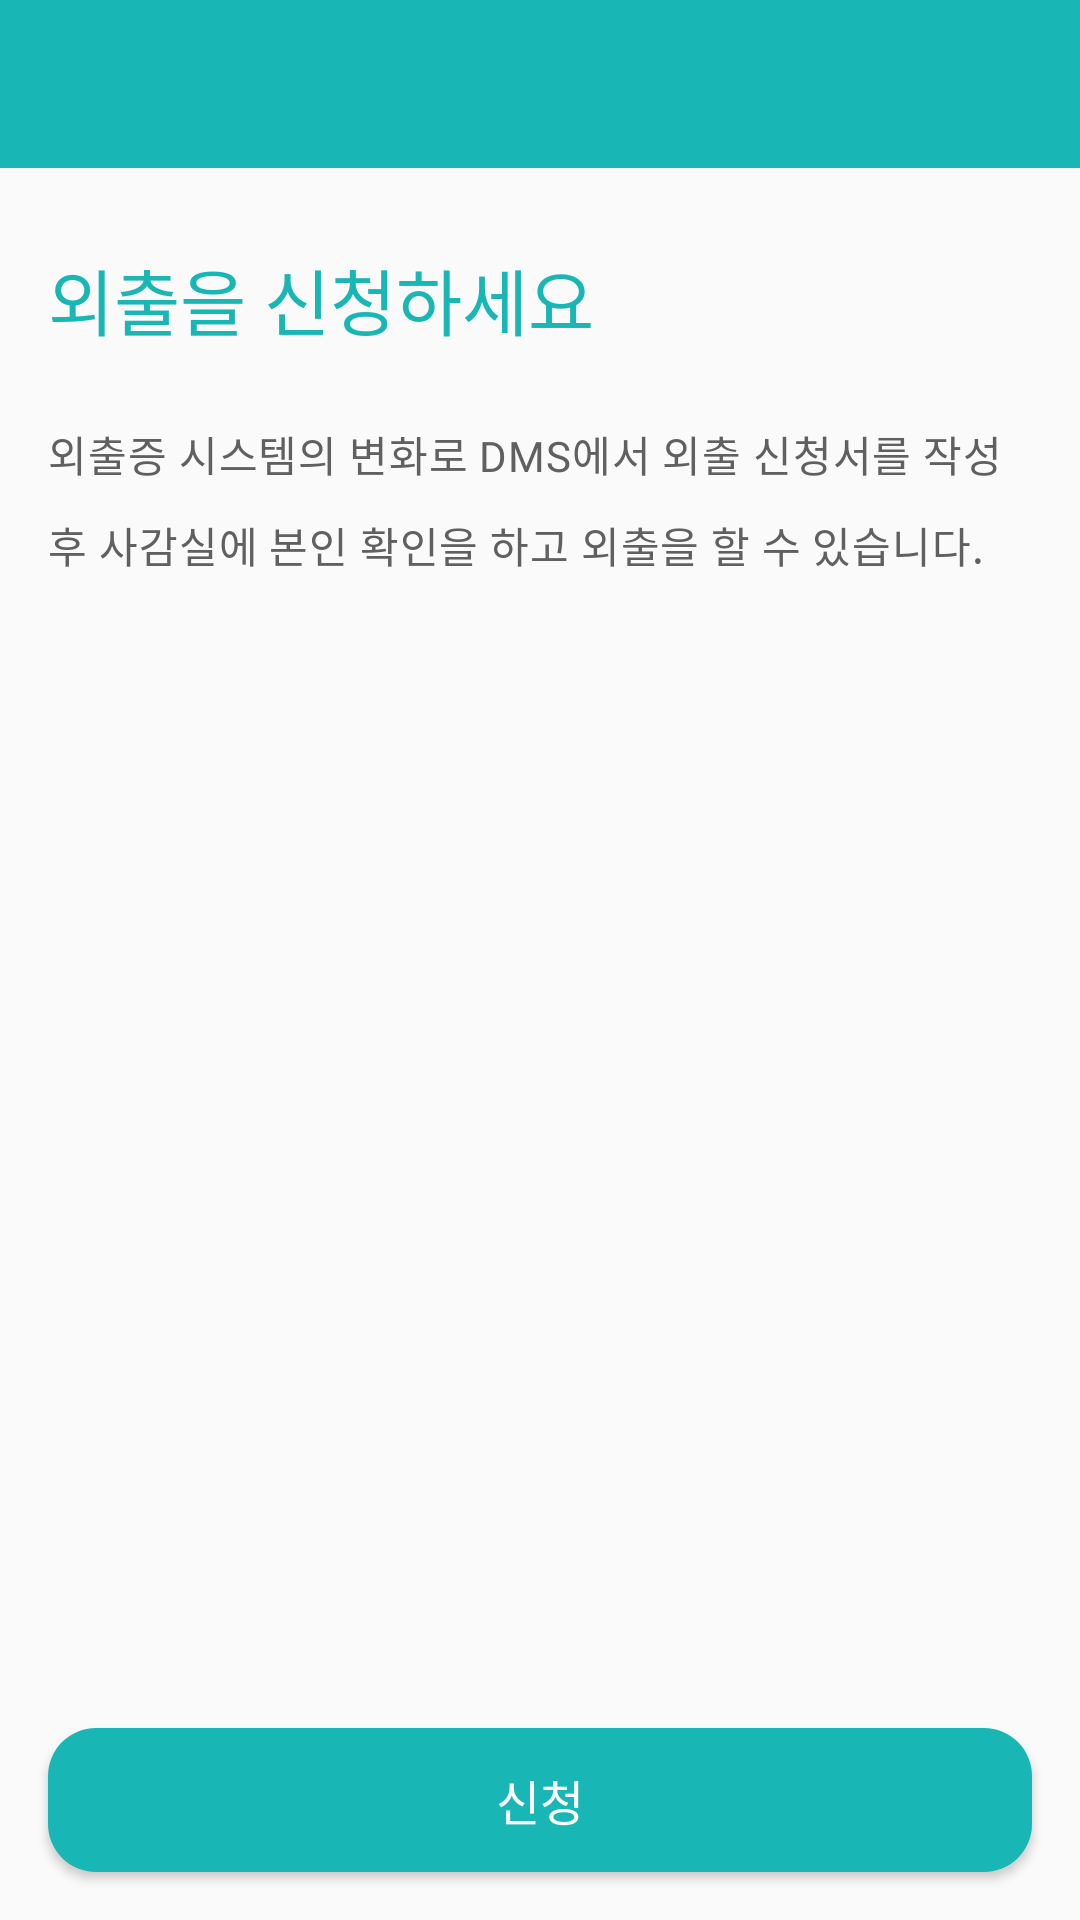

The Android layout XML behind this screen, and the referenced resources:
<!-- AndroidManifest.xml: application theme AppTheme -->
<!-- res/layout/activity_apply_going.xml -->
<?xml version="1.0" encoding="utf-8"?>
<layout
        xmlns:android="http://schemas.android.com/apk/res/android"
        xmlns:app="http://schemas.android.com/apk/res-auto">
    <data>
        <variable
                name="applyGoingViewModel"
                type="dsm.android.v3.presentation.viewModel.applyGoingOut.ApplyGoingViewModel"/>

        <import type="android.arch.lifecycle.MutableLiveData"/>
    </data>
    <android.support.constraint.ConstraintLayout
            android:layout_width="match_parent"
            android:layout_height="match_parent">
        <android.support.design.widget.AppBarLayout
                app:layout_constraintTop_toTopOf="parent"
                android:layout_height="wrap_content"
                android:layout_width="match_parent"
                android:theme="@style/AppTheme.AppBarOverlay"
                android:id="@+id/appBarLayout">

            <android.support.v7.widget.Toolbar
                    android:id="@+id/applyGoing_toolbar"
                    android:layout_width="match_parent"
                    android:layout_height="?attr/actionBarSize"
                    android:background="?attr/colorPrimary"
                    app:titleTextAppearance="@style/Toolbar.TitleText"
                    app:popupTheme="@style/AppTheme.PopupOverlay">
            </android.support.v7.widget.Toolbar>
        </android.support.design.widget.AppBarLayout>

        <android.support.constraint.ConstraintLayout
                android:id="@+id/applyGoing_explanation_lay"
                android:layout_width="0dp"
                android:layout_height="wrap_content"
                app:layout_constraintStart_toStartOf="parent"
                app:layout_constraintEnd_toEndOf="parent"
                app:layout_constraintTop_toBottomOf="@id/appBarLayout"
                android:paddingHorizontal="16dp"
                android:paddingTop="26dp"
                android:paddingBottom="20dp">
            <TextView
                    android:id="@+id/applyGoing_title_tv"
                    android:layout_width="wrap_content"
                    android:layout_height="wrap_content"
                    app:layout_constraintTop_toTopOf="parent"
                    app:layout_constraintStart_toStartOf="parent"
                    android:text="@string/apply_going_title"
                    android:textSize="@dimen/text_size_24"
                    android:fontFamily="@font/nanumsquareextrabold"
                    android:textColor="@color/colorPrimary"/>
            <TextView
                    android:id="@+id/applyGoing_explanation_tv"
                    android:layout_width="wrap_content"
                    android:layout_height="wrap_content"
                    android:textColor="@color/colorGray600"
                    android:textSize="@dimen/typo_subtitle"
                    android:text="@string/apply_going_explanation"
                    android:layout_marginTop="24dp"
                    android:fontFamily="@font/nanumsquareregular"
                    android:letterSpacing="0.02"
                    android:lineSpacingExtra="10sp"
                    app:layout_constraintStart_toStartOf="parent"
                    app:layout_constraintEnd_toEndOf="parent"
                    app:layout_constraintTop_toBottomOf="@id/applyGoing_title_tv"/>

        </android.support.constraint.ConstraintLayout>

        <Button
                android:onClick="@{()->applyGoingViewModel.applyGoingClickDoc()}"
                android:id="@+id/applyGoing_apply_btn"
                android:layout_marginHorizontal="16dp"
                android:background="@drawable/radius_view_primary"
                android:layout_width="match_parent"
                android:layout_height="wrap_content"
                android:layout_marginTop="16dp"
                android:layout_marginBottom="16dp"
                app:layout_constraintBottom_toBottomOf="parent"
                app:layout_constraintTop_toBottomOf="@id/applyGoing_apply_list_pager"
                app:layout_constraintStart_toStartOf="parent"
                app:layout_constraintEnd_toEndOf="parent"
                android:gravity="center"
                android:text="@string/apply_going_btn_text"
                android:textSize="@dimen/typo_header"
                android:textColor="@color/colorWhite"
                android:fontFamily="@font/nanumsquareregular"/>

        <android.support.v4.view.ViewPager
                android:paddingHorizontal="50dp"
                android:clipToPadding="false"
                android:id="@+id/applyGoing_apply_list_pager"
                android:layout_width="0dp"
                android:layout_height="0dp"
                app:layout_constraintStart_toStartOf="parent"
                app:layout_constraintEnd_toEndOf="parent"
                app:layout_constraintTop_toBottomOf="@id/applyGoing_explanation_lay"
                app:layout_constraintBottom_toTopOf="@id/applyGoing_apply_btn"/>


    </android.support.constraint.ConstraintLayout>

</layout>
<!-- resources referenced by this layout -->
<resources>
  <color name="colorGray600">#606060</color>
  <color name="colorPrimary">#19b6b6</color>
  <color name="colorWhite">#FFFFFF</color>
  <dimen name="text_size_24">24sp</dimen>
  <dimen name="typo_header">16sp</dimen>
  <dimen name="typo_subtitle">14sp</dimen>
  <!-- drawable radius_view_primary (drawable) -->
  <?xml version="1.0" encoding="utf-8"?>
  <shape xmlns:android="http://schemas.android.com/apk/res/android">
      <corners android:radius="16dp"/>
      <solid android:color="@color/colorPrimary"/>
  </shape>
  <string name="apply_going_btn_text">신청</string>
  <string name="apply_going_explanation">외출증 시스템의 변화로 DMS에서 외출 신청서를 작성 후 사감실에 본인 확인을 하고 외출을 할 수 있습니다.</string>
  <string name="apply_going_title">외출을 신청하세요</string>
  <style name="AppTheme.AppBarOverlay" parent="ThemeOverlay.AppCompat.Dark.ActionBar" />
  <style name="AppTheme.PopupOverlay" parent="ThemeOverlay.AppCompat.Light" />
  <style name="Toolbar.TitleText" parent="TextAppearance.Widget.AppCompat.Toolbar.Title">
          <item name="android:textSize">16sp</item>
      </style>
  <style name="AppTheme" parent="Theme.AppCompat.DayNight.NoActionBar">
  
          <item name="textInputStyle">@style/Widget.Design.TextInputLayout</item>
          <item name="colorPrimary">@color/colorPrimary</item>
          <item name="colorPrimaryDark">@color/colorPrimaryDark</item>
          <item name="colorAccent">@color/colorPrimary</item>
      </style>
  <color name="colorPrimaryDark">#159999</color>
</resources>
